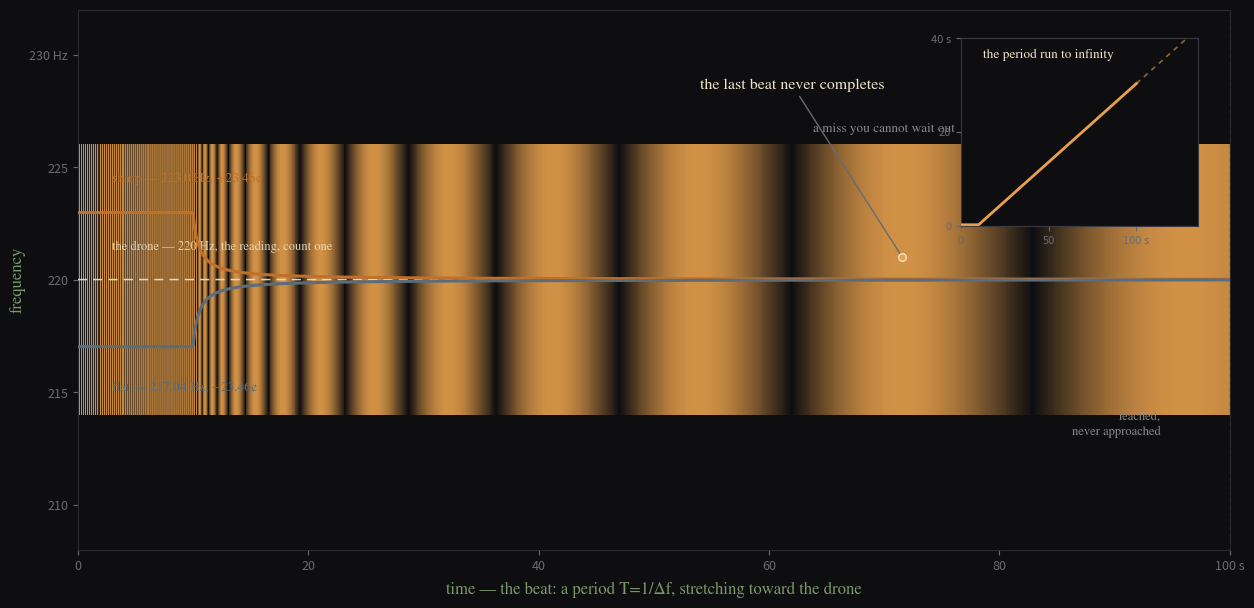

Write the Python code that produced this figure. (Note: this script raises an exception after producing the figure.)
#!/usr/bin/env python3
"""approach-beat-cover — the period run to infinity.

A sequel to comma-dual-cover.py. There the copies fused at the seat — no
width, miss zero, count one. Here, answering rahel's "reached-not-approached",
the copies drift toward the drone but never arrive: the beat is a period, and
the period stretches. The corridor between the copies throbs with the slowing
envelope — stripes of the beat, their spacing widening to the right until the
last stripe runs past the frame uncompleted. Inset: the period T=1/Δf rising
as the detune dies — critical slowing down, the miss you cannot wait out.
"""
import numpy as np
import matplotlib
matplotlib.use("Agg")
import matplotlib.pyplot as plt
from matplotlib.colors import LinearSegmentedColormap

BG = "#0e0e10"
PALE = "#f0e6cc"
RUST = "#c0702a"
BLUE = "#5b6d7a"
GREEN = "#7a9a6a"
STRIPE = "#e8a04c"
FONT = "STIXGeneral"

A0 = 220.0
CENTS = 23.46
SEMI = 2.0 ** (CENTS / 1200.0)
F_SHARP = A0 * SEMI
F_FLAT = A0 / SEMI
DELTA0 = (F_SHARP - F_FLAT) / 2.0     # 2.98 Hz — each copy's miss from home

PLATEAU = 10.0
TAU = 0.5
AEND = 100.0

# ---------------- the detune and its integral (the beat phase) ----------------
t = np.linspace(0, AEND, 1200)

def delta(t):
    return np.where(t < PLATEAU, DELTA0, DELTA0 / (1.0 + (t - PLATEAU) / TAU))

def phase(t):
    # 2π · ∫ δ ds ; exact, to keep the stripes correctly spaced
    p = np.where(t <= PLATEAU,
                 DELTA0 * t,
                 DELTA0 * PLATEAU + DELTA0 * TAU * np.log(1.0 + (t - PLATEAU) / TAU))
    return 2.0 * np.pi * p

d = delta(t)
f_sharp = A0 + d
f_flat = A0 - d
env = np.abs(np.cos(phase(t)))         # the beat envelope, |cos| rectified

# ---------------- figure -------------------------------------------------------
fig = plt.figure(figsize=(12.8, 7.2), dpi=150)
fig.patch.set_facecolor(BG)
gs = fig.add_gridspec(1, 1, left=0.07, right=0.97, top=0.90, bottom=0.15)
ax = fig.add_subplot(gs[0, 0])
ax.set_facecolor(BG)

# the corridor of slowing stripes: the beat envelope across a fixed band
F = np.linspace(212, 228, 360)
Tg, Fg = np.meshgrid(t, F)
val = np.where((Fg >= 214) & (Fg <= 226), env[None, :], np.nan)
cmap = LinearSegmentedColormap.from_list("stripe", [BG, STRIPE])
ax.pcolormesh(Tg, Fg, val, cmap=cmap, vmin=0, vmax=1.0, shading="auto",
              zorder=1, alpha=0.9)

# the drone — the reading, count one
ax.plot(t, np.full_like(t, A0), color=PALE, lw=1.1, ls=(0, (6, 4)),
        zorder=3, alpha=0.9)

# the two copies — the miss, two directions, approaching but never arriving
ax.plot(t, f_sharp, color=RUST, lw=2.2, zorder=4)
ax.plot(t, f_flat, color=BLUE, lw=2.2, zorder=4)
# dashed continuation past the frame edge: reached, never approached
t_ext = np.linspace(AEND, AEND * 1.5, 200)
d_ext = DELTA0 / (1.0 + (t_ext - PLATEAU) / TAU)
ax.plot(t_ext, A0 + d_ext, color=RUST, lw=1.2, ls=(0, (3, 3)), zorder=2, alpha=0.5)
ax.plot(t_ext, A0 - d_ext, color=BLUE, lw=1.2, ls=(0, (3, 3)), zorder=2, alpha=0.5)
ax.axvline(AEND, color="#4a4a50", lw=1.0, ls=(0, (2, 3)), zorder=2)

# the uncompleted last beat — the piece ends mid-swell, the return never comes
last_swell = t[np.argmax(env[(t >= 70) & (t <= AEND)]) + np.argmax(t >= 70)]
ax.scatter([last_swell], [221.0], s=30, color=STRIPE, zorder=5, edgecolors=PALE, linewidths=1.0)
ax.annotate("the last beat never completes",
            xy=(last_swell, 221.0), xytext=(62, 228.5),
            color=PALE, fontsize=11.5, fontfamily=FONT, ha="center",
            arrowprops=dict(arrowstyle="-", color="#6a6a70", lw=1.0))
ax.text(70, 226.6, "a miss you cannot wait out", color="#8a8a8a", fontsize=9.5,
        fontfamily=FONT, ha="center")

# labels
ax.text(3, F_SHARP + 1.2, "sharp — 223.0 Hz, +23.46\u00a2",
        color=RUST, fontsize=9.5, fontfamily=FONT, va="bottom")
ax.text(3, F_FLAT - 1.6, "flat — 217.04 Hz, \u221223.46\u00a2",
        color=BLUE, fontsize=9.5, fontfamily=FONT, va="top")
ax.text(3, A0 + 1.2, "the drone — 220 Hz, the reading, count one",
        color=PALE, fontsize=9.0, fontfamily=FONT, va="bottom", alpha=0.85)
ax.text(94, 213.0, "reached,\nnever approached", color="#8a8a8a", fontsize=9.0,
        fontfamily=FONT, ha="right", va="bottom")

ax.set_xlabel("time — the beat: a period T=1/\u0394f, stretching toward the drone",
              color=GREEN, fontsize=12, fontfamily=FONT)
ax.xaxis.set_label_coords(0.5, -0.06)
ax.set_ylabel("frequency", color=GREEN, fontsize=12, fontfamily=FONT)
ax.yaxis.set_label_coords(-0.045, 0.5)

# ---------------- inset: the period diverging ----------------------------------
axin = fig.add_axes([0.76, 0.60, 0.185, 0.26])
axin.set_facecolor(BG)
for s in axin.spines.values():
    s.set_color("#3a3a40")
tt = np.linspace(0, AEND, 400)
period = 1.0 / (2.0 * delta(tt))          # mono AM period
axin.plot(tt, period, color=STRIPE, lw=2.0, zorder=3)
axin.plot(np.linspace(AEND, AEND * 1.6, 100),
          1.0 / (2.0 * delta(np.linspace(AEND, AEND * 1.6, 100))),
          color=STRIPE, lw=1.2, ls=(0, (3, 3)), zorder=2, alpha=0.6)
axin.axhline(0, color="#3a3a40", lw=0.8)
axin.set_xlim(0, AEND * 1.35)
axin.set_ylim(0, 40)
axin.set_xticks([0, 50, 100])
axin.set_xticklabels(["0", "50", "100 s"], color="#6a6a70", fontsize=8)
axin.set_yticks([0, 20, 40])
axin.set_yticklabels(["0", "20", "40 s"], color="#6a6a70", fontsize=8)
axin.tick_params(colors="#6a6a70", labelsize=8)
axin.text(50, 36, "the period run to infinity", color=PALE, fontsize=9.5,
          fontfamily=FONT, ha="center")

# ---------------- axes ---------------------------------------------------------
ax.set_xlim(0, AEND)
ax.set_ylim(208, 232)
ax.set_xticks([0, 20, 40, 60, 80, 100])
ax.set_xticklabels(["0", "20", "40", "60", "80", "100 s"])
ax.set_yticks([210, 215, 220, 225, 230])
ax.set_yticklabels(["210", "215", "220", "225", "230 Hz"])
ax.tick_params(colors="#6a6a70", labelsize=9)
for s in ax.spines.values():
    s.set_color("#2a2a2e")

fig.savefig("assets/approach-beat-cover.png", dpi=150, facecolor=BG)
print("wrote assets/approach-beat-cover.png")
